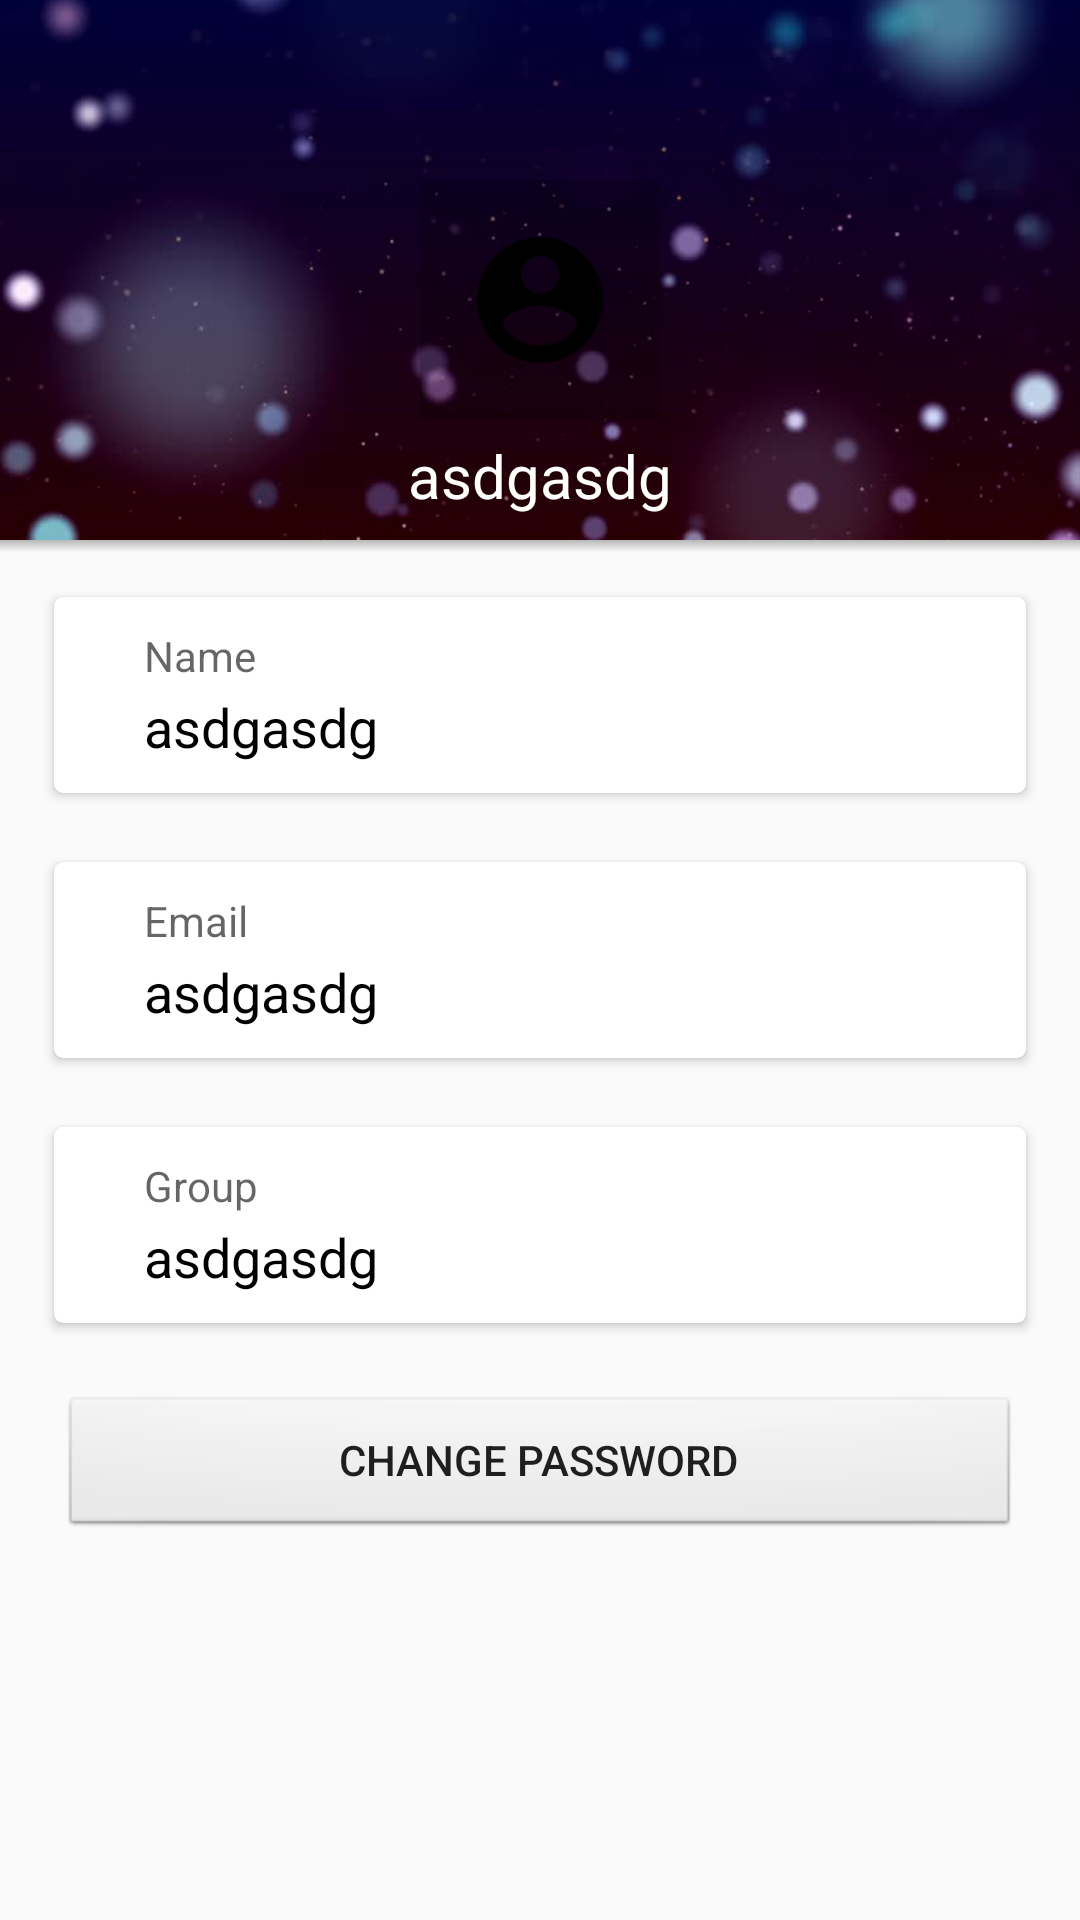

Write the Android layout XML for this screen, with the resource values it uses.
<!-- AndroidManifest.xml: application theme AppTheme -->
<!-- res/layout/activity_profile.xml -->
<?xml version="1.0" encoding="utf-8"?>
<RelativeLayout xmlns:android="http://schemas.android.com/apk/res/android"
    android:layout_width="match_parent"
    android:layout_height="match_parent"
    android:background="@color/blueish_gray">

    <include
        android:id="@+id/toolbar"
        layout="@layout/alternate_appbar"
        android:layout_width="match_parent"
        android:layout_height="wrap_content"
        android:layout_alignParentStart="true"
        android:layout_alignParentTop="true" />

    <ImageView
        android:id="@+id/select"
        android:layout_width="match_parent"
        android:layout_height="180dp"
        android:layout_alignParentStart="true"
        android:layout_alignParentTop="true"
        android:scaleType="centerCrop"
        android:src="@drawable/high" />

    <View
        android:id="@+id/elevation"
        android:layout_width="match_parent"
        android:layout_height="4dp"
        android:layout_below="@+id/select"
        android:background="@drawable/shadow" />

    <ImageView
        android:id="@+id/userImage"
        android:layout_width="80dp"
        android:layout_height="80dp"
        android:layout_centerHorizontal="true"
        android:layout_marginTop="60dp"
        android:background="@color/translucent"
        android:padding="10dp"
        android:scaleType="fitXY"
        android:src="@drawable/account" />

    <TextView
        android:id="@+id/userName"
        android:layout_width="wrap_content"
        android:layout_height="wrap_content"
        android:layout_below="@+id/userImage"
        android:layout_centerHorizontal="true"
        android:layout_margin="5dp"
        android:text="asdgasdg"
        android:textColor="@android:color/white"
        android:textSize="20sp" />


    <android.support.v7.widget.CardView xmlns:card_view="http://schemas.android.com/apk/res-auto"
        android:id="@+id/card_view_name"
        android:layout_width="match_parent"
        android:layout_height="wrap_content"
        android:layout_below="@+id/select"
        android:layout_gravity="center"
        android:layout_marginLeft="15dp"
        android:layout_marginRight="15dp"
        android:layout_marginTop="15dp"
        android:elevation="4dp"
        card_view:cardCornerRadius="3dp"
        card_view:cardUseCompatPadding="true">

        <RelativeLayout
            android:layout_width="match_parent"
            android:layout_height="match_parent">

            <TextView
                android:id="@+id/name"
                android:layout_width="wrap_content"
                android:layout_height="wrap_content"
                android:layout_marginTop="10dp"
                android:layout_marginLeft="30dp"
                android:text="Name"
                android:textAppearance="@style/TextAppearance.AppCompat.Medium"
                android:textSize="14sp" />

            <TextView
                android:id="@+id/valueName"
                android:layout_width="wrap_content"
                android:layout_height="wrap_content"
                android:layout_below="@+id/name"
                android:layout_marginTop="2dp"
                android:gravity="center"
                android:layout_marginBottom="10dp"
                android:layout_marginLeft="30dp"
                android:text="asdgasdg"
                android:textAppearance="@style/TextAppearance.AppCompat.Medium"
                android:textColor="@android:color/black"
                android:textSize="18sp" />

        </RelativeLayout>
    </android.support.v7.widget.CardView>

    <android.support.v7.widget.CardView xmlns:card_view="http://schemas.android.com/apk/res-auto"
        android:id="@+id/card_view_email"
        android:layout_width="match_parent"
        android:layout_height="wrap_content"
        android:layout_below="@+id/card_view_name"
        android:layout_gravity="center"
        android:layout_marginLeft="15dp"
        card_view:cardUseCompatPadding="true"
        android:layout_marginRight="15dp"
        android:elevation="4dp"
        android:layout_marginTop="15dp"
        card_view:cardCornerRadius="3dp">

        <RelativeLayout
            android:layout_width="match_parent"
            android:layout_height="match_parent">

            <TextView
                android:id="@+id/email"
                android:layout_width="wrap_content"
                android:layout_height="wrap_content"
                android:layout_marginTop="10dp"
                android:layout_marginLeft="30dp"
                android:text="Email"
                android:textAppearance="@style/TextAppearance.AppCompat.Medium"
                android:textSize="14sp" />

            <TextView
                android:id="@+id/valueEmail"
                android:layout_width="wrap_content"
                android:layout_height="wrap_content"
                android:layout_below="@+id/email"
                android:layout_marginTop="2dp"
                android:gravity="center"
                android:layout_marginBottom="10dp"
                android:layout_marginLeft="30dp"
                android:text="asdgasdg"
                android:textAppearance="@style/TextAppearance.AppCompat.Medium"
                android:textColor="@android:color/black"
                android:textSize="18sp" />

        </RelativeLayout>
    </android.support.v7.widget.CardView>

    <android.support.v7.widget.CardView xmlns:card_view="http://schemas.android.com/apk/res-auto"
        android:id="@+id/card_view_name_group"
        android:layout_width="match_parent"
        android:layout_height="wrap_content"
        android:layout_below="@+id/card_view_email"
        android:layout_gravity="center"
        android:layout_marginLeft="15dp"
        card_view:cardUseCompatPadding="true"
        android:layout_marginRight="15dp"
        android:elevation="4dp"
        android:layout_marginTop="15dp"
        card_view:cardCornerRadius="3dp">

        <RelativeLayout
            android:layout_width="match_parent"
            android:layout_height="match_parent">

            <TextView
                android:id="@+id/group"
                android:layout_width="wrap_content"
                android:layout_height="wrap_content"
                android:layout_marginTop="10dp"
                android:layout_marginLeft="30dp"
                android:text="Group"
                android:textAppearance="@style/TextAppearance.AppCompat.Medium"
                android:textSize="14sp" />

            <TextView
                android:id="@+id/valueGroup"
                android:layout_width="wrap_content"
                android:layout_height="wrap_content"
                android:layout_below="@+id/group"
                android:layout_marginTop="2dp"
                android:gravity="center"
                android:layout_marginBottom="10dp"
                android:layout_marginLeft="30dp"
                android:text="asdgasdg"
                android:textAppearance="@style/TextAppearance.AppCompat.Medium"
                android:textColor="@android:color/black"
                android:textSize="18sp" />


        </RelativeLayout>
    </android.support.v7.widget.CardView>

    <android.support.v7.widget.AppCompatButton
        android:id="@+id/changePassword"
        android:layout_width="match_parent"
        android:layout_height="wrap_content"
        android:layout_below="@+id/card_view_name_group"
        android:layout_margin="20dp"
        android:background="@android:drawable/btn_default"
        android:text="change password" />
</RelativeLayout>
<!-- res/layout/alternate_appbar.xml (included above) -->
<?xml version="1.0" encoding="utf-8"?>
<android.support.v7.widget.Toolbar xmlns:android="http://schemas.android.com/apk/res/android"
    xmlns:app="http://schemas.android.com/apk/res-auto"
    android:layout_width="match_parent"
    android:layout_height="wrap_content"
    android:background="@color/transparent"
    android:elevation="4dp"
    android:fitsSystemWindows="true"
    app:titleTextAppearance="@style/TextAppearance.AppCompat.Medium"
    android:orientation="vertical"
    app:popupTheme="@style/ThemeOverlay.AppCompat.Light"
    app:theme="@style/ThemeOverlay.AppCompat.Dark">

</android.support.v7.widget.Toolbar>
<!-- resources referenced by this layout -->
<resources>
  <color name="blueish_gray">#FAFAFA</color>
  <color name="translucent">#30000000</color>
  <color name="transparent">#00000000</color>
  <!-- drawable account: png bitmap (drawable-hdpi, 2301 bytes) -->
  <!-- drawable high: jpg bitmap (drawable, 15148 bytes) -->
  <!-- drawable shadow (drawable) -->
  <?xml version="1.0" encoding="utf-8"?>
  <shape xmlns:android="http://schemas.android.com/apk/res/android" android:shape="rectangle">
  <gradient
      android:startColor="@android:color/transparent"
      android:endColor="#44000000"
      android:angle="90"></gradient>
  </shape>
  <style name="AppTheme" parent="Theme.AppCompat.Light.NoActionBar">
          
          <item name="colorPrimary">@color/colorPrimary</item>
          <item name="colorPrimaryDark">@color/colorPrimaryDark</item>
          <item name="colorAccent">@color/colorAccent</item>
          <item name="android:windowTranslucentStatus">true</item>
          <item name="android:windowTranslucentNavigation">true</item>
      </style>
  <color name="colorPrimary">#0c4da2</color>
  <color name="colorPrimaryDark">#0c4da2 </color>
  <color name="colorAccent">#FFA726</color>
</resources>
